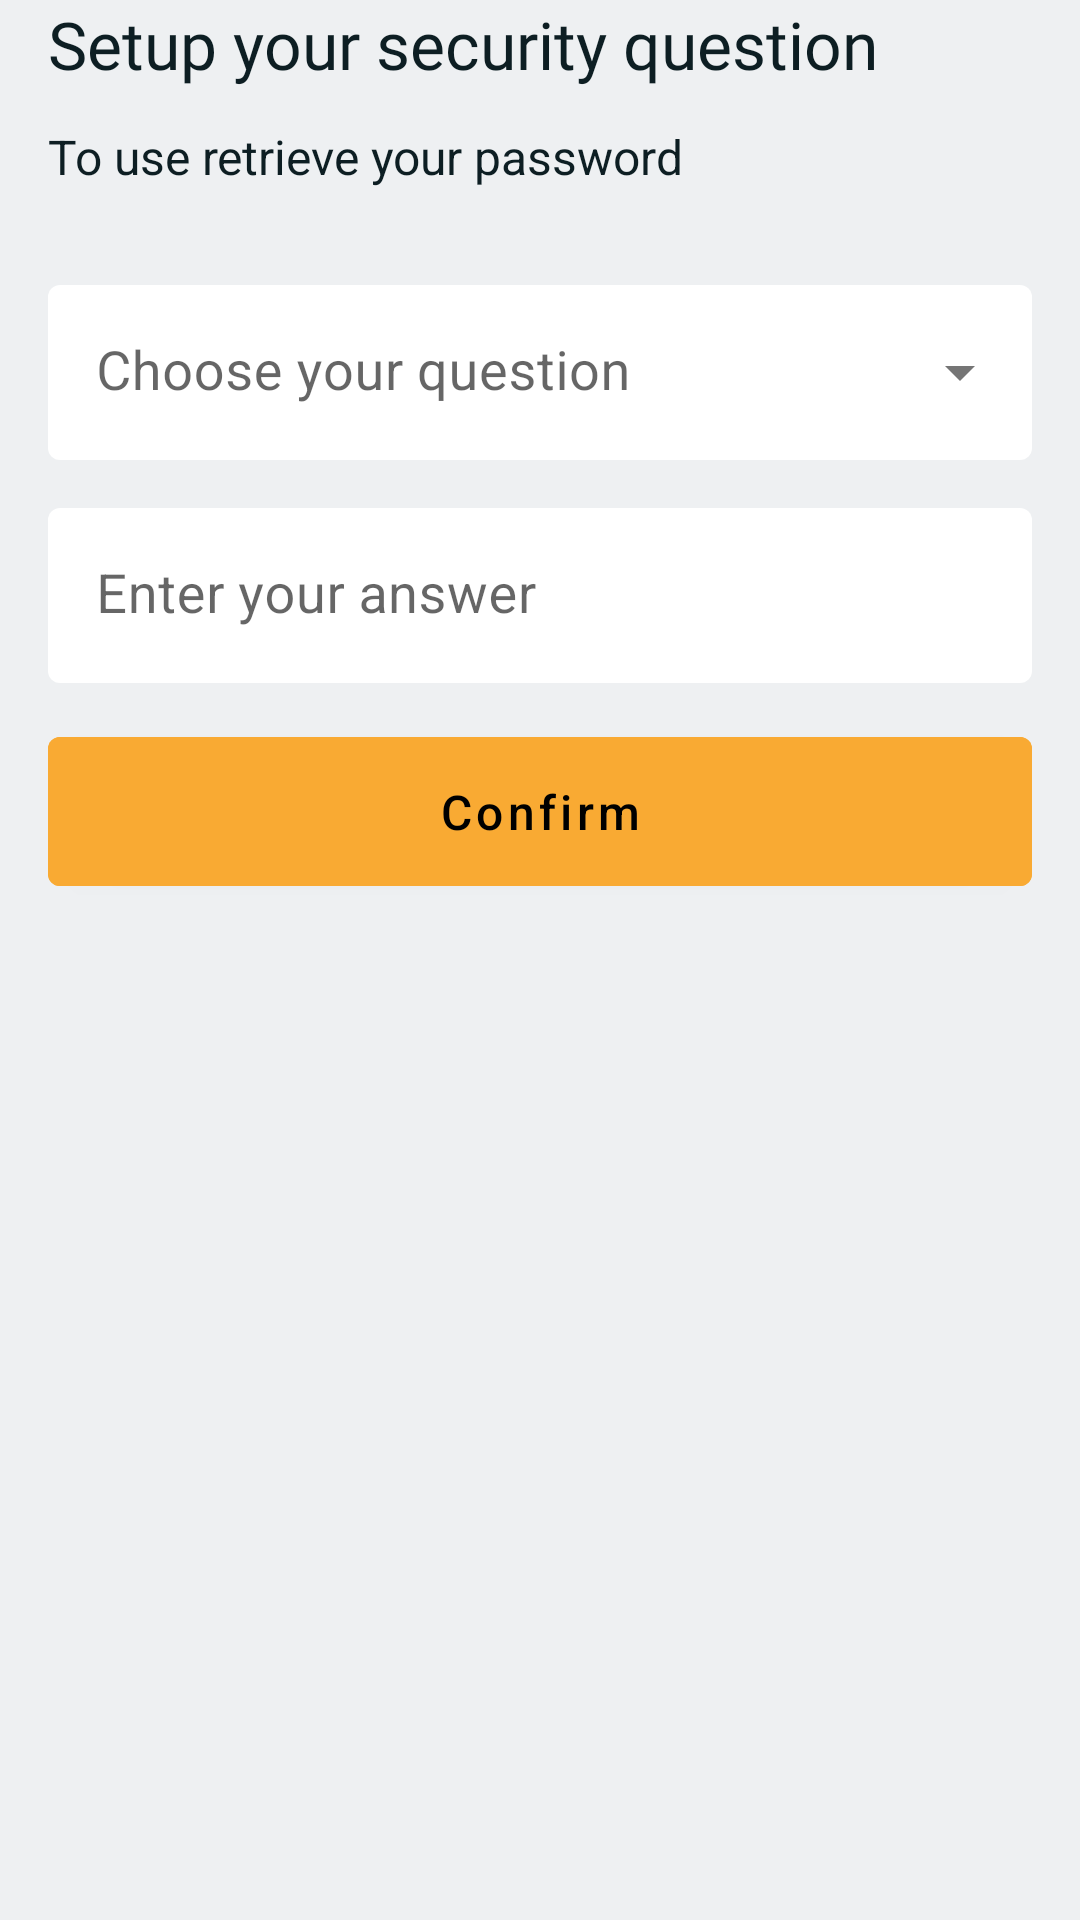

Layout XML and referenced resources for this Android screen:
<!-- AndroidManifest.xml: application theme Theme.Notisaver.DayNight -->
<!-- res/layout/fragment_setup_question_security.xml -->
<?xml version="1.0" encoding="utf-8"?>
<androidx.appcompat.widget.LinearLayoutCompat xmlns:android="http://schemas.android.com/apk/res/android"
    xmlns:app="http://schemas.android.com/apk/res-auto"
    xmlns:tools="http://schemas.android.com/tools"
    android:layout_width="match_parent"
    android:layout_height="wrap_content"
    android:orientation="vertical"
    android:paddingHorizontal="@dimen/dm_16dp">

    <androidx.appcompat.widget.AppCompatTextView
        android:layout_width="match_parent"
        android:layout_height="wrap_content"
        android:fontFamily="@font/sans_semi_expanded_bold"
        android:text="@string/setup_your_security_question"
        android:textColor="?android:textColorPrimary"
        android:textSize="22sp" />

    <androidx.appcompat.widget.AppCompatTextView
        android:layout_width="match_parent"
        android:layout_height="wrap_content"
        android:layout_marginTop="12dp"
        android:text="@string/setup_security_question_summary"
        android:textColor="?android:textColorPrimary"
        android:textSize="@dimen/primary_text_size" />


    <com.google.android.material.textfield.TextInputLayout
        android:id="@+id/fragment_setup_question_security_question_view"
        style="@style/Widget.MaterialComponents.TextInputLayout.FilledBox.ExposedDropdownMenu"
        android:layout_width="match_parent"
        android:layout_height="wrap_content"
        android:layout_marginTop="32dp"
        app:boxBackgroundColor="?colorSurface"
        app:boxCollapsedPaddingTop="8dp"
        app:boxCornerRadiusBottomEnd="4dp"
        app:boxCornerRadiusBottomStart="4dp"
        app:boxStrokeWidth="0dp"
        app:boxStrokeWidthFocused="0dp"
        app:hintTextColor="?colorOnSurface">

        <AutoCompleteTextView
            android:layout_width="match_parent"
            android:layout_height="wrap_content"
            android:hint="@string/choose_your_question"
            android:inputType="none"
            android:labelFor="@id/fragment_setup_question_security_question_view"
            android:textSize="18sp" />
    </com.google.android.material.textfield.TextInputLayout>

    <com.google.android.material.textfield.TextInputLayout
        android:id="@+id/fragment_setup_question_security_answer_view"
        android:layout_width="match_parent"
        android:layout_height="wrap_content"
        android:layout_marginTop="@dimen/dm_16dp"
        android:hint="@string/enter_your_answer"
        app:boxBackgroundColor="?colorSurface"
        app:boxCornerRadiusBottomEnd="4dp"
        app:boxCornerRadiusBottomStart="4dp"
        app:boxStrokeWidth="0dp"
        app:boxStrokeWidthFocused="0dp"
        app:hintTextColor="?colorOnSurface">

        <com.google.android.material.textfield.TextInputEditText
            android:layout_width="match_parent"
            android:layout_height="wrap_content"
            android:inputType="text"
            android:textSize="18sp" />
    </com.google.android.material.textfield.TextInputLayout>

    <androidx.appcompat.widget.AppCompatTextView
        android:id="@+id/fragment_setup_question_security_warning_view"
        android:layout_width="match_parent"
        android:layout_height="wrap_content"
        android:layout_marginTop="@dimen/dm_16dp"
        android:drawableTint="?colorError"
        android:gravity="center"
        android:text="@string/warning_answer_question_empty"
        android:textColor="?colorError"
        android:textSize="@dimen/paragraph_text_size"
        android:visibility="gone"
        tools:visibility="visible" />

    <com.google.android.material.button.MaterialButton
        android:id="@+id/fragment_setup_question_security_confirm_button"
        android:layout_width="match_parent"
        android:layout_height="wrap_content"
        android:layout_marginTop="12dp"
        android:backgroundTint="@color/color_start_button"
        android:paddingVertical="14dp"
        android:text="@string/confirm"
        android:textAllCaps="false"
        android:textColor="?colorOnSecondary"
        android:textSize="@dimen/primary_text_size"
        app:elevation="0dp" />
</androidx.appcompat.widget.LinearLayoutCompat>
<!-- resources referenced by this layout -->
<resources>
  <dimen name="dm_16dp">16dp</dimen>
  <dimen name="paragraph_text_size">14sp</dimen>
  <dimen name="primary_text_size">16sp</dimen>
  <string name="choose_your_question">Choose your question</string>
  <string name="confirm">Confirm</string>
  <string name="enter_your_answer">Enter your answer</string>
  <string name="setup_security_question_summary">To use retrieve your password</string>
  <string name="setup_your_security_question">Setup your security question</string>
  <string name="warning_answer_question_empty">⚠ Your answer can not be empty</string>
  <style name="Theme.Notisaver.DayNight" parent="Theme.Notisaver" />
  <color name="colorPrimaryVariantLight">#00594a</color>
  <color name="colorPrimaryLight">#007F69</color>
  <color name="colorOnPrimaryLight">@color/notisave_white_500</color>
  <color name="colorOnPrimaryVariantLight">#B3FFFFFF</color>
  <color name="colorSecondaryLight">#f9aa33</color>
  <color name="colorSecondaryVariantLight">#f9be64</color>
  <color name="colorOnSecondaryLight">@color/notisave_black_900</color>
  <color name="colorTertiaryLight">#22223b</color>
  <color name="colorBackgroundLight">#eef0f2</color>
  <color name="colorOnBackgroundLight">@color/notisave_black_900</color>
  <color name="colorSurfaceLight">@color/notisave_white_500</color>
  <color name="colorOnSurfaceLight">@color/notisave_black_900</color>
  <color name="colorOnSurfaceVariantLight">#1A000000</color>
  <color name="colorErrorLight">#ff4c5d</color>
  <color name="colorOnErrorLight">@color/notisave_black_900</color>
  <color name="colorDisableLight">#9E9E9E</color>
  <color name="textColorHintVariantLight">#4DFFFFFF</color>
  <color name="textColorPrimaryLight">#0D1E23</color>
  <color name="textColorSecondaryLight">#990D1E23</color>
  <color name="textColorHintLight">#4D0D1E23</color>
  <style name="Theme.Notisaver.PopupMenu" parent="Widget.MaterialComponents.PopupMenu">
          <item name="overlapAnchor">true</item>
          <item name="android:popupBackground">@drawable/notisaver_popup_menu_background</item>
      </style>
  <style name="Theme.Notisaver.Toolbar" parent="Widget.MaterialComponents.Toolbar.Primary">
          <item name="materialThemeOverlay">@style/Theme.Notisaver.Overlay.Toolbar.DayNight</item>
      </style>
  <color name="notisave_white_500">#ffffff</color>
  <color name="notisave_black_900">#000000</color>
  <!-- drawable notisaver_popup_menu_background (drawable) -->
  <?xml version="1.0" encoding="utf-8"?>
  <inset xmlns:android="http://schemas.android.com/apk/res/android"
      android:insetLeft="16dp"
      android:insetRight="16dp">
      <shape  android:dither="true" android:shape="rectangle">
          <corners android:radius="4dp" />
          <solid android:color="?colorSurface" />
      </shape>
  </inset>
  <style name="Theme.Notisaver.AlertDialog.Body.Text." parent="MaterialAlertDialog.MaterialComponents.Body.Text">
          <item name="android:textSize">16sp</item>
          <item name="android:textColorHighlight">?colorSecondary</item>
      </style>
  <style name="Theme.Notisaver.AlertDialog.Title.Text" parent="MaterialAlertDialog.MaterialComponents.Title.Text">
          <item name="android:textAppearance">
              @style/Theme.Notisaver.AlertDialog.Title.Text.TextAppearance
          </item>
      </style>
  <style name="Theme.Notisaver.Overlay.Toolbar.DayNight" parent="Theme.Notisaver.Overlay.Toolbar" />
  <style name="Theme.Notisaver.AlertDialog.Title.Text.TextAppearance" parent="android:TextAppearance">
          <item name="android:textColor">?colorOnSurface</item>
          <item name="android:textSize">@dimen/page_title_text_size_2</item>
          <item name="android:textStyle">bold</item>
      </style>
  <dimen name="page_title_text_size_2">18sp</dimen>
</resources>
